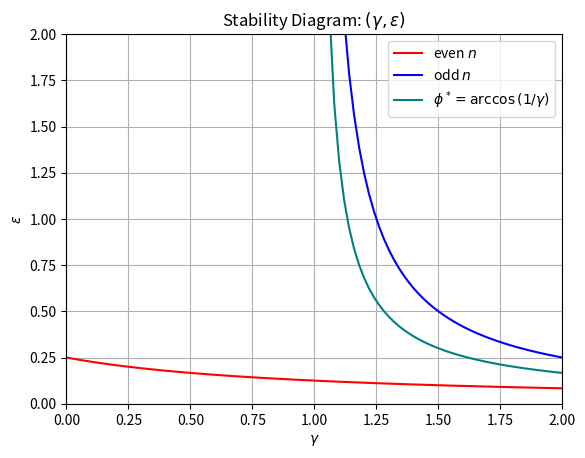

The matplotlib source for this figure:
import numpy as np
import math as m
from scipy import constants 
import matplotlib.pyplot as plt



xs = np.arange(start=0.,stop=3.,step=0.02)
eps = np.copy(xs)
eps1 = 1./(4.*(xs+1))
eps2 = 1./(4.*(xs-1))

eps_ = xs / (4.*(1.- (xs**2)*np.cos(2.*np.arccos(1./xs))))

plt.plot(xs,eps1,color='r',label=r'even $n$')
plt.plot(xs,eps2,color='b',label=r'odd $n$')
plt.plot(xs,eps_,color='teal',label=r'$\phi^*=\arccos{(1/\gamma)}$')
plt.xlim(0.,2.)
plt.ylim(0.,2.)
plt.xlabel('$\gamma$')
plt.ylabel('$\epsilon$')
#plt.plot(xs,eps2)
# plt.plot(xs, (np.cos(2.*np.arccos(1./xs))), color='teal' )
# plt.plot(xs, -(np.cos(2.*np.arccos(1./xs))), color='teal', label='stable')
# plt.plot(xs[len(xs)//3:], np.zeros_like(xs[len(xs)//3:]), color='teal', ls='dashed', label='unstable')
plt.grid()
plt.legend()
plt.title('Stability Diagram: $(\gamma,\epsilon)$')
plt.savefig('p1b_stability.png', dpi=260.)
